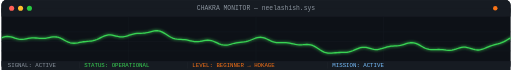
t = 0.00 s
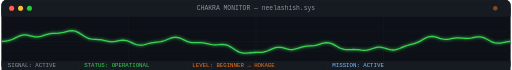
t = 1.00 s
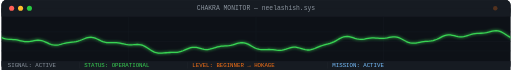
t = 2.00 s
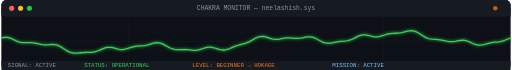
t = 3.00 s
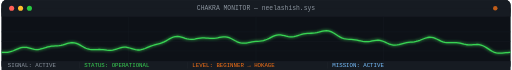
t = 4.00 s
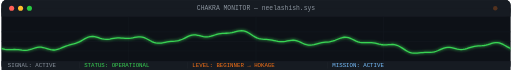
t = 5.00 s

The animated SVG that drew these frames (rendered in a browser with its animation timeline set to each time). Animation: 2 SMIL elements (animate=1,animateTransform=1); one cycle of 6.00 s, repeats indefinitely.

<svg xmlns="http://www.w3.org/2000/svg" viewBox="0 0 800 110" width="800" height="110">
  <defs>
    <clipPath id="ekgClip">
      <rect x="0" y="26" width="800" height="70"/>
    </clipPath>
    <filter id="glow" x="-20%" y="-40%" width="140%" height="180%">
      <feGaussianBlur stdDeviation="2.5" result="blur"/>
      <feMerge><feMergeNode in="blur"/><feMergeNode in="SourceGraphic"/></feMerge>
    </filter>
  </defs>
  <rect width="800" height="110" fill="#0d1117" rx="8"/>
  <rect width="800" height="26" fill="#161b22" rx="8"/>
  <rect width="800" height="13" y="13" fill="#161b22"/>
  <rect width="799.5" height="109.5" x=".25" y=".25" fill="none" stroke="#21262d" stroke-width=".5" rx="8"/>
  <circle cx="16" cy="13" r="4" fill="#ff5f57"/>
  <circle cx="30" cy="13" r="4" fill="#ffbd2e"/>
  <circle cx="44" cy="13" r="4" fill="#28c941"/>
  <text x="400" y="13" text-anchor="middle" fill="#8b949e" font-family="'Courier New',monospace" font-size="10" dominant-baseline="middle">CHAKRA MONITOR  ―  neelashish.sys</text>
  <circle cx="776" cy="13" r="3.5" fill="#f97316"><animate attributeName="opacity" values="1;0.15;1" dur="1.4s" repeatCount="indefinite"/></circle>
  <g stroke="#161b22" stroke-width="1" opacity="0.8">
    <line x1="0" y1="50" x2="800" y2="50"/>
    <line x1="0" y1="65" x2="800" y2="65"/>
    <line x1="0" y1="80" x2="800" y2="80"/>
    <line x1="200" y1="26" x2="200" y2="96"/>
    <line x1="400" y1="26" x2="400" y2="96"/>
    <line x1="600" y1="26" x2="600" y2="96"/>
  </g>
  <g clip-path="url(#ekgClip)">
    <path fill="none" stroke="#39d353" stroke-width="2" stroke-linecap="round" stroke-linejoin="round" filter="url(#glow)" d="M 0,59.74 L 3,58.45 L 6,57.59 L 9,57.24 L 12,57.40 L 15,57.99 L 18,58.88 L 21,59.88 L 24,60.80 L 27,61.48 L 30,61.84 L 33,61.85 L 36,61.55 L 39,61.05 L 42,60.49 L 45,60.00 L 48,59.69 L 51,59.60 L 54,59.71 L 57,59.97 L 60,60.24 L 63,60.43 L 66,60.42 L 69,60.17 L 72,59.70 L 75,59.10 L 78,58.48 L 81,58.03 L 84,57.88 L 87,58.15 L 90,58.88 L 93,60.04 L 96,61.53 L 99,63.18 L 102,64.79 L 105,66.18 L 108,67.21 L 111,67.80 L 114,67.95 L 117,67.72 L 120,67.25 L 123,66.66 L 126,66.08 L 129,65.60 L 132,65.26 L 135,65.02 L 138,64.80 L 141,64.48 L 144,63.96 L 147,63.15 L 150,62.05 L 153,60.70 L 156,59.20 L 159,57.72 L 162,56.42 L 165,55.46 L 168,54.93 L 171,54.86 L 174,55.21 L 177,55.86 L 180,56.63 L 183,57.34 L 186,57.82 L 189,57.97 L 192,57.74 L 195,57.14 L 198,56.29 L 201,55.32 L 204,54.36 L 207,53.55 L 210,52.95 L 213,52.59 L 216,52.40 L 219,52.29 L 222,52.15 L 225,51.88 L 228,51.42 L 231,50.76 L 234,49.97 L 237,49.17 L 240,48.53 L 243,48.20 L 246,48.32 L 249,48.96 L 252,50.11 L 255,51.69 L 258,53.55 L 261,55.50 L 264,57.36 L 267,58.96 L 270,60.20 L 273,61.04 L 276,61.54 L 279,61.80 L 282,61.94 L 285,62.11 L 288,62.39 L 291,62.84 L 294,63.44 L 297,64.11 L 300,64.75 L 303,65.23 L 306,65.46 L 309,65.39 L 312,65.04 L 315,64.50 L 318,63.90 L 321,63.40 L 324,63.17 L 327,63.31 L 330,63.88 L 333,64.84 L 336,66.10 L 339,67.49 L 342,68.83 L 345,69.94 L 348,70.68 L 351,70.97 L 354,70.84 L 357,70.33 L 360,69.59 L 363,68.76 L 366,67.97 L 369,67.31 L 372,66.81 L 375,66.46 L 378,66.17 L 381,65.83 L 384,65.34 L 387,64.62 L 390,63.66 L 393,62.50 L 396,61.26 L 399,60.08 L 402,59.15 L 405,58.60 L 408,58.55 L 411,59.02 L 414,59.95 L 417,61.23 L 420,62.67 L 423,64.10 L 426,65.34 L 429,66.28 L 432,66.86 L 435,67.11 L 438,67.11 L 441,67.00 L 444,66.92 L 447,66.98 L 450,67.26 L 453,67.74 L 456,68.39 L 459,69.10 L 462,69.74 L 465,70.22 L 468,70.46 L 471,70.46 L 474,70.29 L 477,70.05 L 480,69.91 L 483,70.02 L 486,70.51 L 489,71.45 L 492,72.84 L 495,74.59 L 498,76.54 L 501,78.52 L 504,80.33 L 507,81.81 L 510,82.86 L 513,83.45 L 516,83.64 L 519,83.51 L 522,83.22 L 525,82.89 L 528,82.63 L 531,82.50 L 534,82.47 L 537,82.48 L 540,82.42 L 543,82.19 L 546,81.68 L 549,80.87 L 552,79.77 L 555,78.47 L 558,77.13 L 561,75.89 L 564,74.94 L 567,74.38 L 570,74.28 L 573,74.61 L 576,75.26 L 579,76.10 L 582,76.92 L 585,77.56 L 588,77.88 L 591,77.81 L 594,77.35 L 597,76.59 L 600,75.65 L 603,74.67 L 606,73.78 L 609,73.08 L 612,72.60 L 615,72.31 L 618,72.12 L 621,71.94 L 624,71.64 L 627,71.15 L 630,70.44 L 633,69.57 L 636,68.63 L 639,67.79 L 642,67.19 L 645,66.99 L 648,67.28 L 651,68.09 L 654,69.35 L 657,70.94 L 660,72.67 L 663,74.36 L 666,75.83 L 669,76.96 L 672,77.69 L 675,78.04 L 678,78.10 L 681,77.99 L 684,77.85 L 687,77.79 L 690,77.88 L 693,78.12 L 696,78.46 L 699,78.80 L 702,79.01 L 705,78.99 L 708,78.67 L 711,78.05 L 714,77.20 L 717,76.23 L 720,75.30 L 723,74.58 L 726,74.20 L 729,74.22 L 732,74.66 L 735,75.43 L 738,76.38 L 741,77.34 L 744,78.12 L 747,78.56 L 750,78.58 L 753,78.14 L 756,77.31 L 759,76.19 L 762,74.92 L 765,73.65 L 768,72.48 L 771,71.48 L 774,70.62 L 777,69.86 L 780,69.09 L 783,68.19 L 786,67.09 L 789,65.73 L 792,64.16 L 795,62.46 L 798,60.77 L 801,59.26 L 804,58.11 L 807,57.41 L 810,57.24 L 813,57.56 L 816,58.27 L 819,59.21 L 822,60.20 L 825,61.06 L 828,61.64 L 831,61.88 L 834,61.78 L 837,61.40 L 840,60.86 L 843,60.31 L 846,59.87 L 849,59.63 L 852,59.62 L 855,59.79 L 858,60.06 L 861,60.32 L 864,60.45 L 867,60.36 L 870,60.04 L 873,59.51 L 876,58.89 L 879,58.31 L 882,57.94 L 885,57.92 L 888,58.34 L 891,59.22 L 894,60.51 L 897,62.07 L 900,63.73 L 903,65.28 L 906,66.57 L 909,67.46 L 912,67.90 L 915,67.91 L 918,67.59 L 921,67.06 L 924,66.46 L 927,65.91 L 930,65.48 L 933,65.17 L 936,64.95 L 939,64.71 L 942,64.33 L 945,63.72 L 948,62.82 L 951,61.63 L 954,60.21 L 957,58.70 L 960,57.26 L 963,56.06 L 966,55.23 L 969,54.85 L 972,54.94 L 975,55.40 L 978,56.11 L 981,56.88 L 984,57.53 L 987,57.92 L 990,57.94 L 993,57.57 L 996,56.88 L 999,55.97 L 1002,54.99 L 1005,54.07 L 1008,53.33 L 1011,52.81 L 1014,52.51 L 1017,52.36 L 1020,52.25 L 1023,52.08 L 1026,51.75 L 1029,51.22 L 1032,50.50 L 1035,49.70 L 1038,48.93 L 1041,48.38 L 1044,48.19 L 1047,48.48 L 1050,49.29 L 1053,50.59 L 1056,52.29 L 1059,54.20 L 1062,56.14 L 1065,57.93 L 1068,59.41 L 1071,60.52 L 1074,61.24 L 1077,61.65 L 1080,61.85 L 1083,61.99 L 1086,62.18 L 1089,62.52 L 1092,63.03 L 1095,63.66 L 1098,64.33 L 1101,64.93 L 1104,65.34 L 1107,65.47 L 1110,65.30 L 1113,64.88 L 1116,64.30 L 1119,63.71 L 1122,63.29 L 1125,63.17 L 1128,63.45 L 1131,64.16 L 1134,65.23 L 1137,66.56 L 1140,67.95 L 1143,69.23 L 1146,70.23 L 1149,70.83 L 1152,70.97 L 1155,70.70 L 1158,70.11 L 1161,69.32 L 1164,68.48 L 1167,67.73 L 1170,67.12 L 1173,66.69 L 1176,66.36 L 1179,66.07 L 1182,65.69 L 1185,65.13 L 1188,64.33 L 1191,63.29 L 1194,62.09 L 1197,60.85 L 1200,59.74 L 1203,58.92 L 1206,58.53 L 1209,58.65 L 1212,59.28 L 1215,60.35 L 1218,61.70 L 1221,63.16 L 1224,64.54 L 1227,65.69 L 1230,66.51 L 1233,66.98 L 1236,67.13 L 1239,67.08 L 1242,66.97 L 1245,66.92 L 1248,67.05 L 1251,67.40 L 1254,67.94 L 1257,68.62 L 1260,69.32 L 1263,69.92 L 1266,70.33 L 1269,70.49 L 1272,70.42 L 1275,70.21 L 1278,69.98 L 1281,69.91 L 1284,70.14 L 1287,70.77 L 1290,71.87 L 1293,73.39 L 1296,75.22 L 1299,77.21 L 1302,79.15 L 1305,80.87 L 1308,82.21 L 1311,83.11 L 1314,83.56 L 1317,83.62 L 1320,83.43 L 1323,83.11 L 1326,82.80 L 1329,82.57 L 1332,82.48 L 1335,82.47 L 1338,82.47 L 1341,82.37 L 1344,82.05 L 1347,81.45 L 1350,80.53 L 1353,79.35 L 1356,78.02 L 1359,76.69 L 1362,75.54 L 1365,74.71 L 1368,74.30 L 1371,74.34 L 1374,74.80 L 1377,75.53 L 1380,76.38 L 1383,77.16 L 1386,77.70 L 1389,77.90 L 1392,77.70 L 1395,77.13 L 1398,76.29 L 1401,75.32 L 1404,74.35 L 1407,73.52 L 1410,72.89 L 1413,72.48 L 1416,72.24 L 1419,72.07 L 1422,71.85 L 1425,71.50 L 1428,70.93 L 1431,70.17 L 1434,69.26 L 1437,68.33 L 1440,67.55 L 1443,67.07 L 1446,67.03 L 1449,67.50 L 1452,68.46 L 1455,69.85 L 1458,71.51 L 1461,73.25 L 1464,74.89 L 1467,76.25 L 1470,77.25 L 1473,77.84 L 1476,78.08 L 1479,78.07 L 1482,77.94 L 1485,77.81 L 1488,77.80 L 1491,77.95 L 1494,78.23 L 1497,78.58 L 1500,78.89 L 1503,79.03 L 1506,78.92 L 1509,78.50 L 1512,77.79 L 1515,76.88 L 1518,75.91 L 1521,75.03 L 1524,74.41 L 1527,74.16 L 1530,74.33 L 1533,74.89 L 1536,75.73 L 1539,76.71 L 1542,77.63 L 1545,78.31 L 1548,78.62 L 1551,78.48 L 1554,77.90 L 1557,76.96 L 1560,75.77 L 1563,74.49 L 1566,73.24 L 1569,72.13 L 1572,71.18 L 1575,70.37 L 1578,69.61 L 1581,68.81 L 1584,67.85 L 1587,66.66 L 1590,65.23 L 1593,63.60 L 1596,61.88 L 1599,60.24"><animateTransform attributeName="transform" type="translate" from="0,0" to="-800,0" dur="6s" repeatCount="indefinite"/></path>
  </g>
  <rect x="0" y="96" width="800" height="14" fill="#161b22"/>
  <text y="106" font-family="'Courier New',monospace" font-size="9">
    <tspan x="10"  fill="#8b949e">SIGNAL: ACTIVE</tspan>
    <tspan x="120" fill="#21262d"> │ </tspan>
    <tspan x="130" fill="#39d353">STATUS: OPERATIONAL</tspan>
    <tspan x="290" fill="#21262d"> │ </tspan>
    <tspan x="300" fill="#f97316">LEVEL: BEGINNER → HOKAGE</tspan>
    <tspan x="510" fill="#21262d"> │ </tspan>
    <tspan x="520" fill="#79c0ff">MISSION: ACTIVE</tspan>
  </text>
</svg>
